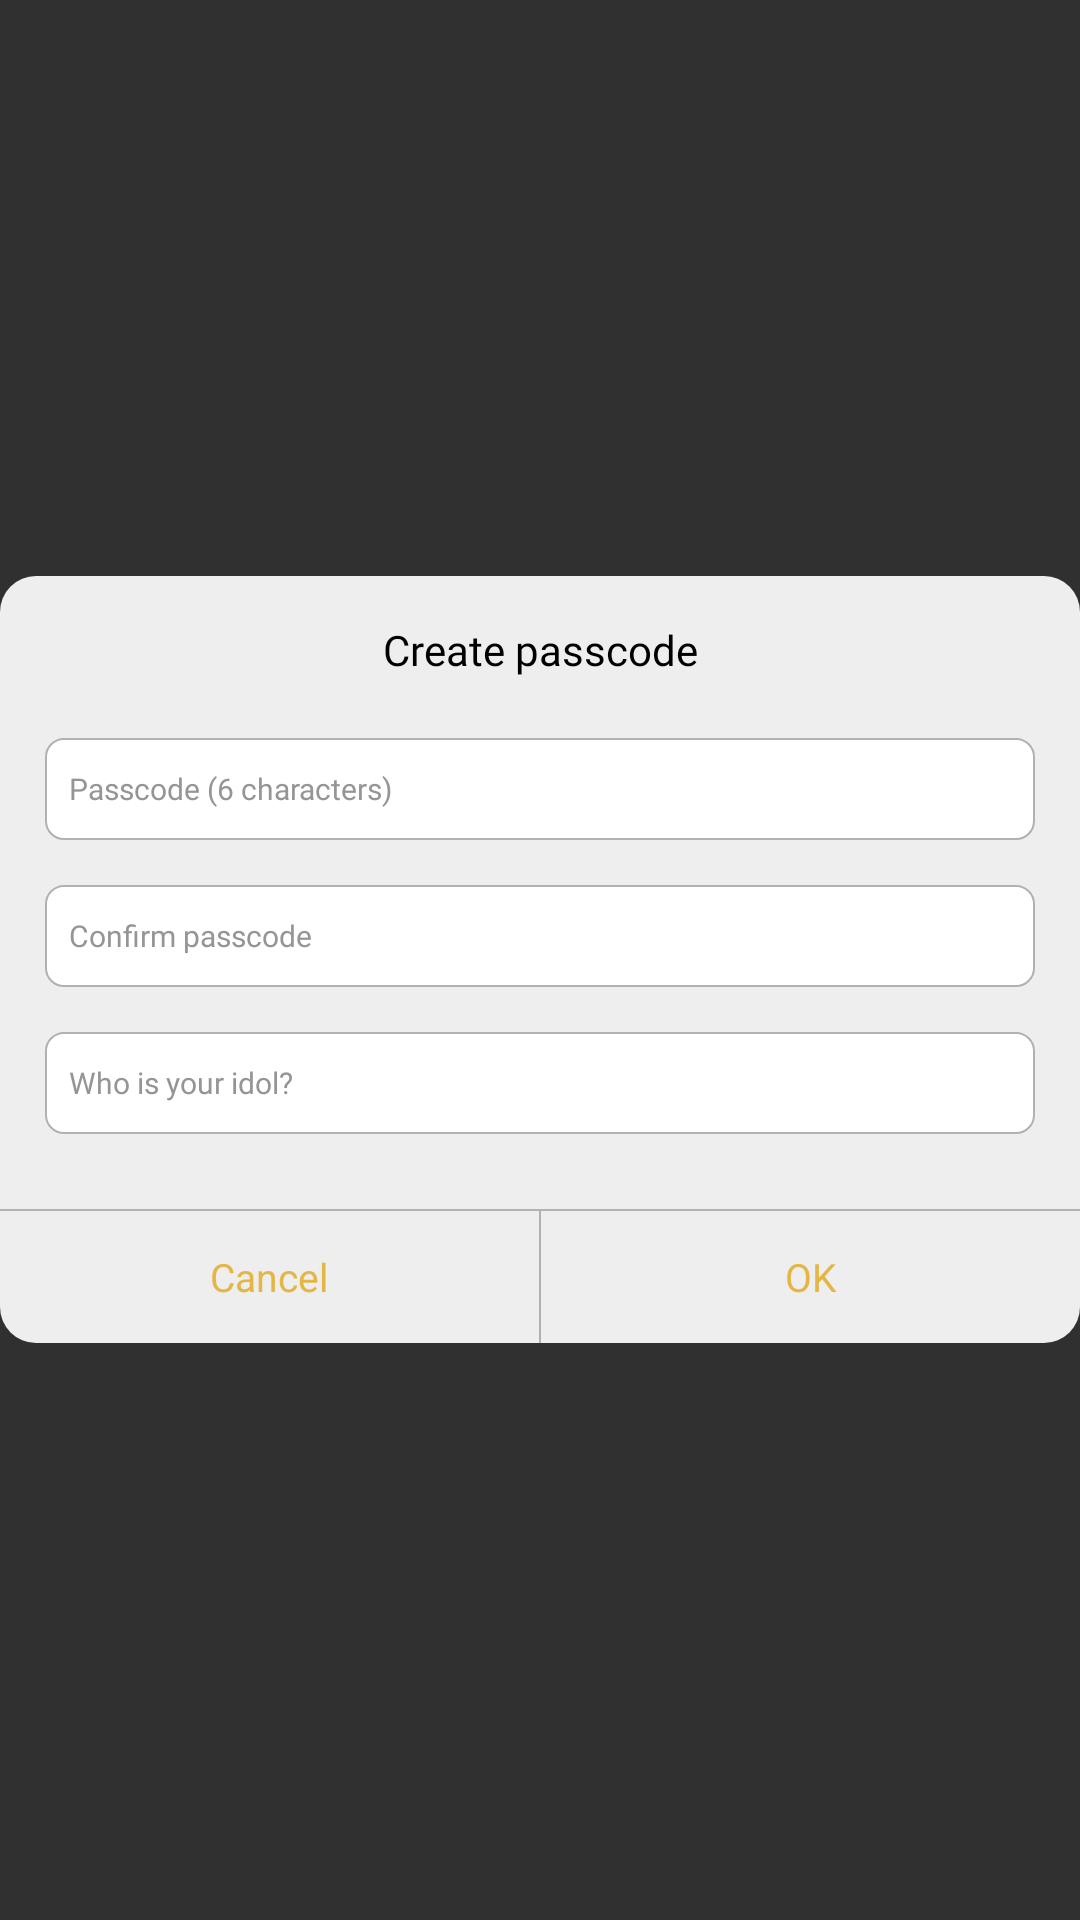

Layout XML and referenced resources for this Android screen:
<!-- AndroidManifest.xml: application theme Theme.Design.NoActionBar -->
<!-- res/layout/dialog_create_pass.xml -->
<?xml version="1.0" encoding="utf-8"?>
<RelativeLayout xmlns:android="http://schemas.android.com/apk/res/android"
    android:layout_width="match_parent"
    android:layout_height="match_parent">

    <RelativeLayout
        android:id="@+id/root_dl"
        android:layout_width="match_parent"
        android:layout_height="wrap_content"
        android:layout_centerInParent="true"
        android:background="@drawable/background_dialog">

        <LinearLayout
            android:layout_width="match_parent"
            android:layout_height="wrap_content"
            android:orientation="vertical">

            <TextView
                android:id="@+id/tvTitle"
                android:layout_width="match_parent"
                android:layout_height="wrap_content"
                android:layout_marginTop="@dimen/_15sdp"
                android:fontFamily="@font/font"
                android:gravity="center"
                android:text="@string/create_passcode"
                android:textColor="@color/black"
                android:textSize="@dimen/_14ssp" />

            <EditText
                android:id="@+id/edtPasscode"
                android:layout_width="match_parent"
                android:layout_height="@dimen/_34sdp"
                android:layout_marginLeft="@dimen/_15sdp"
                android:layout_marginTop="20dp"
                android:layout_marginRight="@dimen/_15sdp"
                android:background="@drawable/background_edt_dialog"
                android:fontFamily="@font/font"
                android:hint="@string/passcode_6_characters"
                android:inputType="number"
                android:maxLength="6"
                android:padding="@dimen/_8sdp"
                android:textColor="#000000"
                android:textColorHint="#959595"
                android:textCursorDrawable="@drawable/cursor_drawble"
                android:textSize="@dimen/_10ssp"
                android:theme="@style/Edittext" />

            <EditText
                android:id="@+id/edtRePasscode"
                android:layout_width="match_parent"
                android:layout_height="@dimen/_34sdp"
                android:layout_marginLeft="@dimen/_15sdp"
                android:layout_marginTop="15dp"
                android:layout_marginRight="@dimen/_15sdp"
                android:background="@drawable/background_edt_dialog"
                android:fontFamily="@font/font"
                android:hint="@string/confirm_passcode"
                android:inputType="number"
                android:maxLength="6"
                android:padding="@dimen/_8sdp"
                android:textColor="#000000"
                android:textColorHint="#959595"
                android:textCursorDrawable="@drawable/cursor_drawble"
                android:textSize="@dimen/_10ssp"
                android:theme="@style/Edittext" />

            <EditText
                android:id="@+id/edtQuestion"
                android:layout_width="match_parent"
                android:layout_height="@dimen/_34sdp"
                android:layout_marginLeft="@dimen/_15sdp"
                android:layout_marginTop="15dp"
                android:layout_marginRight="@dimen/_15sdp"
                android:background="@drawable/background_edt_dialog"
                android:fontFamily="@font/font"
                android:hint="@string/who_is_your_idol"
                android:maxLength="30"
                android:padding="@dimen/_8sdp"
                android:textColor="#000000"
                android:textColorHint="#959595"
                android:textCursorDrawable="@drawable/cursor_drawble"
                android:textSize="@dimen/_10ssp"
                android:theme="@style/Edittext" />

            <EditText
                android:id="@+id/edtQuestion2"
                android:layout_width="match_parent"
                android:layout_height="@dimen/_34sdp"
                android:layout_marginLeft="@dimen/_15sdp"
                android:layout_marginTop="15dp"
                android:layout_marginRight="@dimen/_15sdp"
                android:background="@drawable/background_edt_dialog"
                android:hint="@string/who_is_your_idol"
                android:inputType="number"
                android:maxLength="6"
                android:padding="@dimen/_8sdp"
                android:textColor="#000000"
                android:textColorHint="#959595"
                android:textCursorDrawable="@drawable/cursor_drawble"
                android:textSize="@dimen/_10ssp"
                android:theme="@style/Edittext"
                android:visibility="gone" />

            <View
                android:id="@+id/view1_dl"
                android:layout_width="match_parent"
                android:layout_height="0.6dp"
                android:layout_marginTop="@dimen/_25sdp"
                android:background="#b2b2b2" />

            <RelativeLayout
                android:layout_width="match_parent"
                android:layout_height="wrap_content">

                <View
                    android:id="@+id/view2_dl"
                    android:layout_width="0.6dp"
                    android:layout_height="@dimen/_44sdp"
                    android:layout_centerHorizontal="true"
                    android:background="#b0b0b0" />

                <TextView
                    android:id="@+id/tvCancel"
                    android:layout_width="match_parent"
                    android:layout_height="@dimen/_44sdp"
                    android:layout_toStartOf="@+id/view2_dl"
                    android:fontFamily="@font/font"
                    android:gravity="center"
                    android:text="@string/cancel2"
                    android:textColor="@color/main_color"
                    android:textSize="@dimen/_13ssp" />

                <TextView
                    android:id="@+id/tvOk"
                    android:layout_width="match_parent"
                    android:layout_height="@dimen/_44sdp"
                    android:layout_toEndOf="@+id/view2_dl"
                    android:fontFamily="@font/font"
                    android:gravity="center"
                    android:text="@string/ok"
                    android:textColor="@color/main_color"
                    android:textSize="@dimen/_13ssp" />
            </RelativeLayout>
        </LinearLayout>
    </RelativeLayout>
</RelativeLayout>
<!-- resources referenced by this layout -->
<resources>
  <color name="black">#FF000000</color>
  <color name="main_color">#e4b645</color>
  <dimen name="_10ssp">10sp</dimen>
  <dimen name="_13ssp">13sp</dimen>
  <dimen name="_14ssp">14sp</dimen>
  <dimen name="_15sdp">15dp</dimen>
  <dimen name="_25sdp">25dp</dimen>
  <dimen name="_34sdp">34dp</dimen>
  <dimen name="_44sdp">44dp</dimen>
  <dimen name="_8sdp">8dp</dimen>
  <!-- drawable background_dialog (drawable) -->
  <?xml version="1.0" encoding="utf-8"?>
  <shape xmlns:android="http://schemas.android.com/apk/res/android" android:shape="rectangle">
      <solid android:color="#eeeeee"/>
      <corners android:radius="@dimen/_12sdp"/>
  </shape>
  <!-- drawable background_edt_dialog (drawable) -->
  <?xml version="1.0" encoding="utf-8"?>
  <shape xmlns:android="http://schemas.android.com/apk/res/android" android:shape="rectangle">
      <solid android:color="@color/white"/>
      <corners android:radius="@dimen/_6sdp"/>
      <stroke android:width="0.6dp" android:color="#b1b1b1"/>
  </shape>
  <!-- drawable cursor_drawble (drawable) -->
  <?xml version="1.0" encoding="utf-8"?>
  <shape xmlns:android="http://schemas.android.com/apk/res/android" android:shape="rectangle">
      <size android:width="1.5dp"/>
      <solid android:color="@color/main_color"/>
  </shape>
  <string name="cancel2">Cancel</string>
  <string name="confirm_passcode">Confirm passcode</string>
  <string name="create_passcode">Create passcode</string>
  <string name="ok">OK</string>
  <string name="passcode_6_characters">Passcode (6 characters)</string>
  <string name="who_is_your_idol">Who is your idol?</string>
  <style name="Edittext" parent="@style/Theme.AppCompat.Light">
          <item name="colorAccent">@color/main_color</item>
          <item name="colorControlHighlight">#99e4b645</item>
          <item name="colorPrimary">#ed2727</item>
          <item name="colorPrimaryDark">#ed2727</item>
      </style>
  <dimen name="_12sdp">12dp</dimen>
  <color name="white">#ffffff</color>
  <dimen name="_6sdp">6dp</dimen>
</resources>
